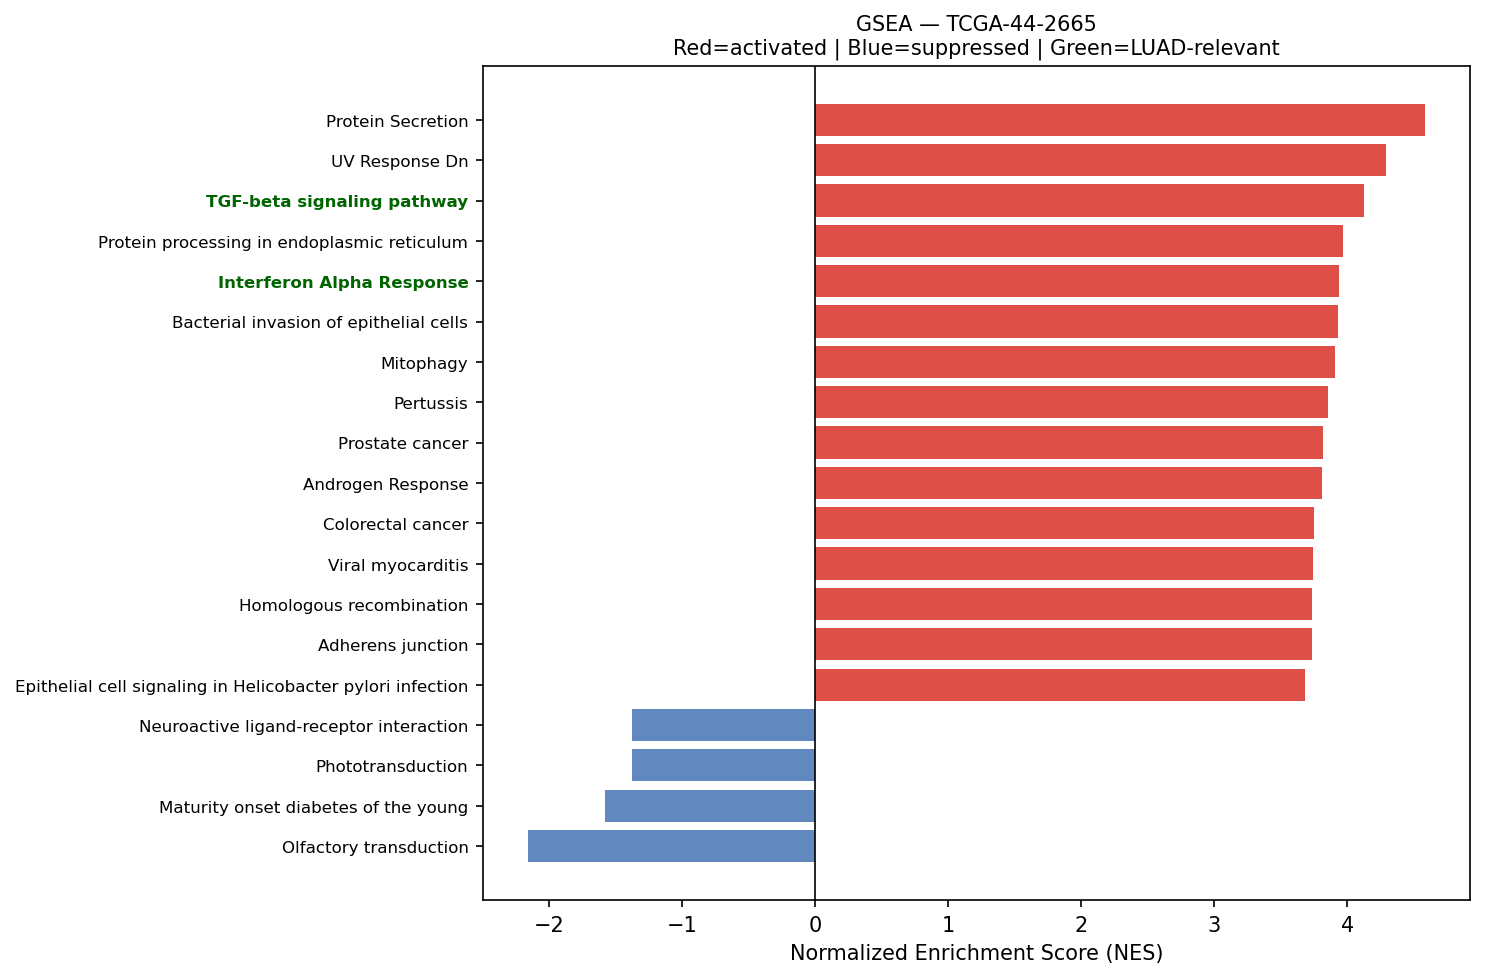

Source data for this figure (header and first rows):
Name	Term	ES	NES	NOM p-val	FDR q-val	FWER p-val	Tag %	Gene %	Lead_genes	gene_set_db	luad_relevant
prerank	Protein Secretion	0.7756	4.587	0.0	0.0	0.0	87/96	18.06%	TMED10;TMED2;ARF1;RPS6KA3;LMAN1;ARCN1;PA…	MSigDB_Hallmark_2020	False
prerank	UV Response Dn	0.6554	4.289	0.0	0.0	0.0	112/144	23.91%	COL3A1;COL1A1;COL1A2;GJA1;IGFBP5;BHLHE40…	MSigDB_Hallmark_2020	False
prerank	TGF-beta signaling pathway	0.5729	4.122	0.0	0.0	0.0	63/94	24.88%	RHOA;THBS1;TGFBR2;SP1;BMPR2;INHBA;TGFBR1…	KEGG_2021_Human	True
prerank	Protein processing in endoplasmic reticu…	0.6633	3.971	0.0	0.0	0.0	124/169	18.97%	CANX;HSP90AB1;TRAM1;HSP90AA1;HSP90B1;SSR…	KEGG_2021_Human	False
prerank	Interferon Alpha Response	0.662	3.94	0.0	0.0	0.0	77/97	23.25%	B2M;CD74;TXNIP;HLA-C;IFITM3;ADAR;BST2;CD…	MSigDB_Hallmark_2020	True
prerank	Bacterial invasion of epithelial cells	0.6234	3.932	0.0	0.0	0.0	49/77	14.67%	ACTB;ACTG1;FN1;ACTR2;RAC1;RHOA;SEPTIN2;C…	KEGG_2021_Human	False
prerank	Mitophagy	0.6727	3.907	0.0	0.0	0.0	54/68	24.60%	HIF1A;BNIP3L;SP1;UBC;RPS27A;ATF4;CITED2;…	KEGG_2021_Human	False
prerank	Pertussis	0.5905	3.856	0.0	0.0	0.0	44/76	17.78%	SFTPA2;SFTPA1;RHOA;C3;CALM1;CALM2;C1S;IT…	KEGG_2021_Human	False
prerank	Prostate cancer	0.569	3.814	0.0	0.0	0.0	64/97	21.26%	HSP90AB1;HSP90AA1;HSP90B1;PLAU;CTNNB1;CC…	KEGG_2021_Human	False
prerank	Androgen Response	0.6724	3.808	0.0	0.0	0.0	88/100	26.32%	B2M;H1-0;SAT1;ITGAV;B4GALT1;RPS6KA3;LMAN…	MSigDB_Hallmark_2020	False
prerank	Colorectal cancer	0.607	3.749	0.0	0.0	0.0	64/86	25.57%	RAC1;RHOA;TGFBR2;CTNNB1;CCND1;RALB;TGFBR…	KEGG_2021_Human	False
prerank	Viral myocarditis	0.7296	3.744	0.0	0.0	0.0	44/57	18.39%	ACTB;HLA-DRA;ACTG1;HLA-B;HLA-DRB1;HLA-A;…	KEGG_2021_Human	False
prerank	Homologous recombination	0.5389	3.737	0.0	0.0	0.0	31/41	36.20%	RBBP8;ATM;NBN;BRCC3;RPA2;MRE11;TOPBP1;UI…	KEGG_2021_Human	False
prerank	Adherens junction	0.6623	3.735	0.0	0.0	0.0	54/71	21.26%	ACTB;ACTG1;RAC1;RHOA;IQGAP1;CDH1;TGFBR2;…	KEGG_2021_Human	False
prerank	Epithelial cell signaling in Helicobacte…	0.6046	3.685	0.0	0.0	0.0	43/70	20.14%	RAC1;ATP6V0D2;ATP6V0E1;MET;F11R;PTPN11;A…	KEGG_2021_Human	False
prerank	Lysine degradation	0.5674	3.629	0.0	0.0	0.0	51/63	32.65%	ASH1L;PLOD2;KMT2E;SETD7;KMT2C;SETD2;ALDH…	KEGG_2021_Human	False
prerank	TGF-beta Signaling	0.7288	3.609	0.0	0.0	0.0	46/54	19.12%	RAB31;RHOA;CDH1;SLC20A1;THBS1;SKIL;CTNNB…	MSigDB_Hallmark_2020	True
prerank	Chronic myeloid leukemia	0.6452	3.565	0.0	0.0	0.0	61/76	25.57%	TGFBR2;CCND1;TGFBR1;PTPN11;MAPK1;NRAS;NF…	KEGG_2021_Human	False
prerank	Renal cell carcinoma	0.6034	3.562	0.0	0.0	0.0	51/69	21.26%	HIF1A;RAC1;MET;ETS1;PAK2;EPAS1;PTPN11;MA…	KEGG_2021_Human	False
prerank	Ferroptosis	0.6844	3.524	0.0	0.0	0.0	28/41	14.00%	FTL;SAT1;CYBB;NCOA4;PRNP;CP;SLC40A1;MAP1…	KEGG_2021_Human	False
prerank	Angiogenesis	0.685	3.452	0.0	0.0	0.0	22/36	13.66%	LUM;COL3A1;SPP1;APP;POSTN;ITGAV;TIMP1;VC…	MSigDB_Hallmark_2020	True
prerank	Bladder cancer	0.6374	3.444	0.0	0.0	0.0	30/41	25.75%	CDH1;MMP2;THBS1;CCND1;MAPK1;NRAS;EGFR;KR…	KEGG_2021_Human	False
prerank	RNA degradation	0.5759	3.406	0.0	0.0	0.0	66/76	31.40%	PABPC1;ENO1;CNOT8;DDX6;BTG1;CNOT1;XRN2;P…	KEGG_2021_Human	False
prerank	Vasopressin-regulated water reabsorption	0.5324	3.365	0.0	0.0	0.0	35/44	25.76%	ARHGDIB;DYNC1LI2;CREB3L2;GNAS;DCTN4;RAB5…	KEGG_2021_Human	False
prerank	p53 signaling pathway	0.5993	3.355	0.0	0.0	0.0	53/73	26.35%	IGFBP3;THBS1;CCND2;PERP;CCND1;SESN3;PTEN…	KEGG_2021_Human	True
prerank	Fc epsilon RI signaling pathway	0.4871	3.327	0.0	0.0	0.0	42/67	25.57%	RAC1;FCER1G;MAPK1;NRAS;KRAS;MAP2K1;LYN;G…	KEGG_2021_Human	False
prerank	Neurotrophin signaling pathway	0.5822	3.31	0.0	0.0	0.0	82/119	25.57%	RAC1;RPS6KA3;RHOA;ARHGDIB;CALM1;YWHAE;CA…	KEGG_2021_Human	False
prerank	Vibrio cholerae infection	0.6043	3.293	0.0	0.0	0.0	34/50	22.11%	ACTB;ACTG1;ARF1;ATP6V0D2;KDELR2;ATP6V0E1…	KEGG_2021_Human	False
prerank	Hedgehog signaling pathway	0.5001	3.263	0.0	0.0	0.0	37/56	28.05%	CCND2;CCND1;FBXW11;CSNK1A1;CSNK1G3;SMURF…	KEGG_2021_Human	False
prerank	Cholesterol Homeostasis	0.5919	3.258	0.0	0.0	0.0	50/74	25.06%	ACTG1;S100A11;ERRFI1;MAL2;ANXA5;PNRC1;CT…	MSigDB_Hallmark_2020	False
prerank	Myc Targets V2	0.5638	3.244	0.0	0.0	0.0	53/57	41.07%	NPM1;CBX3;NOLC1;HSPD1;HK2;DDX18;GNL3;WDR…	MSigDB_Hallmark_2020	True
prerank	Protein export	0.7629	3.241	0.0	0.0	0.0	23/23	23.76%	SRP9;HSPA5;SPCS3;SRP14;SEC61A1;SEC61B;SR…	KEGG_2021_Human	False
prerank	Thyroid cancer	0.626	3.229	0.0	0.0	0.0	29/37	30.03%	CDH1;NCOA4;CTNNB1;CCND1;CCDC6;TPR;MAPK1;…	KEGG_2021_Human	False
prerank	Valine, leucine and isoleucine degradati…	0.5791	3.219	0.0	0.0	0.0	36/48	30.94%	BCAT1;MCCC2;ALDH9A1;ALDH1B1;HADHA;HIBADH…	KEGG_2021_Human	False
prerank	Notch Signaling	0.6831	3.206	0.0	0.0	0.0	28/32	27.57%	CCND1;FZD1;WNT5A;FBXW11;MAML2;APH1A;SKP1…	MSigDB_Hallmark_2020	True
prerank	Long-term potentiation	0.4769	3.204	0.0	0.0	0.0	40/67	26.56%	RPS6KA3;PPP1CB;GNAQ;CALM1;PPP3CA;CALM2;A…	KEGG_2021_Human	False
prerank	Endometrial cancer	0.58	3.188	0.0	0.0	0.0	48/58	30.64%	CDH1;CTNNB1;CCND1;CTNNA1;PTEN;MAPK1;NRAS…	KEGG_2021_Human	False
prerank	ErbB signaling pathway	0.5622	3.175	0.0	0.0	0.0	60/85	26.56%	PAK2;MAPK1;NRAS;EGFR;CAMK2D;KRAS;MAP2K1;…	KEGG_2021_Human	False
prerank	Antigen processing and presentation	0.5906	3.164	0.0	0.0	0.0	39/70	9.74%	HLA-DRA;B2M;HLA-B;CD74;CANX;HSP90AB1;HLA…	KEGG_2021_Human	False
prerank	Legionellosis	0.6207	3.147	0.0	0.0	0.0	37/57	17.78%	EEF1A1;HSPA8;ARF1;C3;RAB1A;HSPA1B;SAR1A;…	KEGG_2021_Human	False
prerank	N-Glycan biosynthesis	0.5527	3.098	0.0	0.0	0.0	43/50	35.89%	B4GALT1;STT3B;DAD1;MAN1A1;RPN2;GANAB;MAN…	KEGG_2021_Human	False
prerank	SNARE interactions in vesicular transpor…	0.6559	3.064	0.0	0.0	0.0	33/33	34.47%	VAMP3;VAMP7;STX6;STX16;VAMP8;VAMP4;STX17…	KEGG_2021_Human	False
prerank	Reactive Oxygen Species Pathway	0.6103	3.055	0.0	0.0	0.0	39/48	27.09%	FTL;PRDX6;TXN;PRNP;TXNRD1;GPX3;NQO1;PRDX…	MSigDB_Hallmark_2020	False
prerank	Rheumatoid arthritis	0.5395	3.052	0.0	0.0	0.0	65/89	31.01%	HLA-DRA;HLA-DRB1;HLA-DPA1;ATP6V0D2;ATP6V…	KEGG_2021_Human	False
prerank	Transcriptional misregulation in cancer	0.4592	3.024	0.0	0.0	0.0	114/191	23.90%	PLAU;HPGD;IGFBP3;TGFBR2;CCND2;MET;H3-3B;…	KEGG_2021_Human	False
prerank	Nucleotide excision repair	0.5688	3.006	0.0	0.0	0.0	34/46	26.25%	RAD23B;CUL4B;CCNH;POLE3;XPA;CETN2;CUL4A;…	KEGG_2021_Human	False
prerank	C-type lectin receptor signaling pathway	0.506	2.99	0.0	0.0	0.0	76/104	33.10%	RHOA;FCER1G;CALM1;PPP3CA;PTGS2;CALM2;CLE…	KEGG_2021_Human	False
prerank	Acute myeloid leukemia	0.5834	2.981	0.0	0.0	0.0	49/67	25.57%	DUSP6;CCND1;MAPK1;NRAS;RUNX1;KRAS;MAP2K1…	KEGG_2021_Human	False
prerank	Prolactin signaling pathway	0.4313	2.95	0.0	0.0	0.0	46/70	26.12%	CCND2;CCND1;STAT1;MAPK1;NRAS;KRAS;MAP2K1…	KEGG_2021_Human	False
prerank	GnRH signaling pathway	0.451	2.944	0.0	0.0	0.0	57/93	28.08%	MMP2;GNAQ;CALM1;CALM2;GNAS;ATF4;EGR1;MMP…	KEGG_2021_Human	False
prerank	Proteasome	0.6093	2.924	0.0	0.0	0.0	37/46	22.58%	PSMA3;PSMB7;PSMB2;PSMB1;PSMD12;PSMA7;PSM…	KEGG_2021_Human	False
prerank	Platelet activation	0.4928	2.914	0.0	0.0	0.0	72/124	25.42%	ACTB;COL3A1;ACTG1;COL1A1;COL1A2;ITGA2;RH…	KEGG_2021_Human	False
prerank	Notch signaling pathway	0.4758	2.911	0.0	0.0	0.0	41/59	27.24%	DTX3L;RBPJ;NCSTN;MAML2;ATXN1;APH1A;NUMB;…	KEGG_2021_Human	True
prerank	RNA polymerase	0.5735	2.89	0.0	0.0	0.0	27/31	37.53%	POLR2K;POLR2B;POLR2C;POLR1F;POLR2A;POLR3…	KEGG_2021_Human	True
prerank	Phosphatidylinositol signaling system	0.5257	2.851	0.0	0.0	0.0	71/97	30.91%	CALM1;CALM2;BPNT2;PTEN;PIK3C2A;PIP4K2A;P…	KEGG_2021_Human	False
prerank	Basal transcription factors	0.5278	2.841	0.0	0.0	0.0	34/44	29.62%	TAF7;TAF9B;GTF2A1;CCNH;TAF15;TAF13;TAF9;…	KEGG_2021_Human	False
prerank	Cardiac muscle contraction	0.3888	2.773	0.0	0.0	0.0	30/87	16.30%	COX2;COX1;COX3;CYTB;ATP1B1;TPM4;ASPH;COX…	KEGG_2021_Human	False
prerank	Arrhythmogenic right ventricular cardiom…	0.4842	2.761	0.0	0.0	0.0	35/77	21.91%	ACTB;ACTG1;ITGA2;ITGAV;GJA1;DSG2;CTNNB1;…	KEGG_2021_Human	False
prerank	Propanoate metabolism	0.5745	2.759	0.0	0.0	0.0	28/34	37.17%	LDHA;SUCLG2;ECHDC1;HADHA;ALDH6A1;DLD;ACO…	KEGG_2021_Human	False
prerank	VEGF signaling pathway	0.5473	2.75	0.0	0.0	0.0	37/59	26.56%	RAC1;PPP3CA;PTGS2;MAPK1;NRAS;KRAS;CDC42;…	KEGG_2021_Human	False
... 105 more rows
